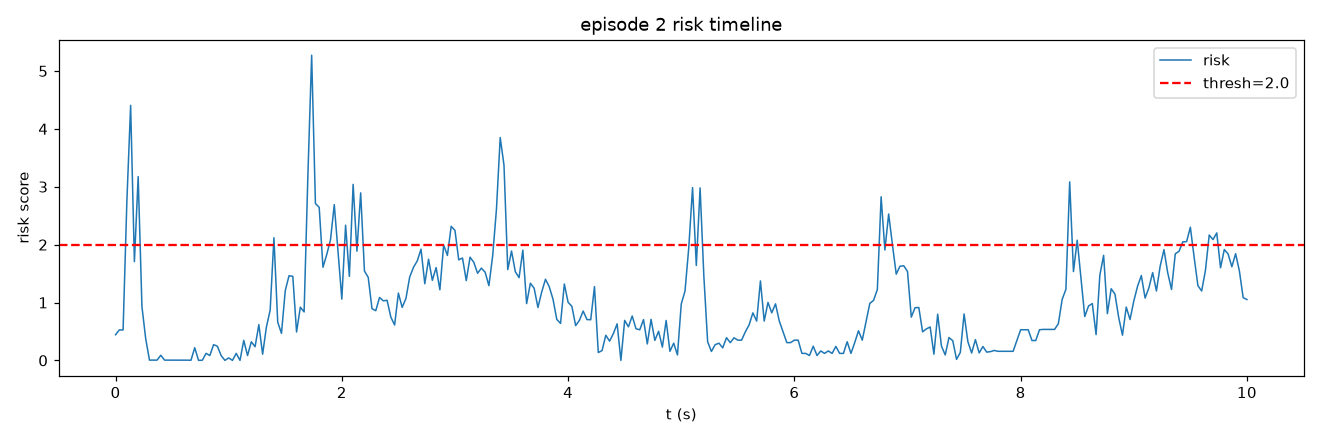

The table this chart was drawn from, first rows:
frame, t, risk, speed, accel, track_err, limit, gripper_osc
0, 0.0, 0.4431, 0.0, 0.0, 9.944, 0.0, 0.0
1, 0.03333, 0.5263, 0.0, 0.0, 10.99, 0.0, 0.0
2, 0.06667, 0.526, 3.73, 3.73, 10.99, 0.0, 0.0
3, 0.1, 2.742, 39.21, 36.26, 10.7, 0.002313, 0.0
4, 0.1333, 4.406, 90.21, 59.97, 7.437, 0.000771, 0.0
5, 0.1667, 1.705, 80.43, 22.99, 4.956, 0.002313, 0.0
6, 0.2, 3.176, 31.43, 51.28, 3.994, 0.003855, 0.0
7, 0.2333, 0.9279, 13.45, 18.65, 3.314, 0.003855, 0.0
8, 0.2667, 0.3729, 5.897, 10.21, 3.598, 0.004626, 0.0
9, 0.3, 0.004626, 5.897, 3.73, 3.102, 0.004626, 0.0
10, 0.3333, 0.004626, 3.73, 2.637, 3.39, 0.004626, 0.0
11, 0.3667, 0.004626, 0.0, 3.73, 3.115, 0.004626, 0.0
12, 0.4, 0.0884, 5.897, 5.897, 2.83, 0.004626, 0.0
13, 0.4333, 0.004626, 2.637, 3.73, 3.018, 0.004626, 0.0
14, 0.4667, 0.004626, 0.0, 2.637, 2.878, 0.004626, 0.0
15, 0.5, 0.004626, 0.0, 0.0, 3.097, 0.004626, 0.0
16, 0.5333, 0.004626, 0.0, 0.0, 3.198, 0.004626, 0.0
17, 0.5667, 0.004626, 0.0, 0.0, 3.5, 0.004626, 0.0
18, 0.6, 0.004626, 0.0, 0.0, 3.558, 0.004626, 0.0
19, 0.6333, 0.003855, 2.637, 2.637, 3.543, 0.003855, 0.0
20, 0.6667, 0.002313, 5.275, 2.637, 3.331, 0.002313, 0.0
21, 0.7, 0.2189, 5.897, 7.912, 3.236, 0.002313, 0.0
22, 0.7333, 0.001542, 6.46, 2.637, 3.441, 0.001542, 0.0
23, 0.7667, 0.001542, 5.897, 2.637, 3.342, 0.001542, 0.0
24, 0.8, 0.1209, 10.87, 6.46, 3.037, 0.0, 0.0
25, 0.8333, 0.08378, 8.34, 5.897, 3.167, 0.0, 0.0
26, 0.8667, 0.2716, 2.637, 8.747, 2.993, 0.0, 0.0
27, 0.9, 0.2447, 9.509, 8.34, 2.974, 0.0, 0.0
28, 0.9333, 0.08376, 3.73, 5.897, 2.727, 0.0, 0.0
29, 0.9667, 0.0, 2.637, 2.637, 2.513, 0.0, 0.0
30, 1.0, 0.04275, 5.897, 5.275, 2.89, 0.0, 0.0
31, 1.033, 0.0, 5.897, 3.73, 2.595, 0.0, 0.0
32, 1.067, 0.1209, 4.568, 6.46, 2.708, 0.0, 0.0
33, 1.1, 0.0, 7.912, 3.73, 2.656, 0.0, 0.0
34, 1.133, 0.3454, 2.637, 9.868, 2.925, 0.0, 0.0
35, 1.167, 0.08378, 5.275, 5.897, 3.108, 0.0, 0.0
36, 1.2, 0.3218, 7.912, 9.509, 3.97, 0.0, 0.0
37, 1.233, 0.2362, 11.19, 7.912, 4.602, 0.0, 0.0
38, 1.267, 0.6174, 22.69, 13.45, 4.124, 0.0, 0.0
39, 1.3, 0.1068, 19.2, 5.898, 4.501, 0.0, 0.0
40, 1.333, 0.5758, 25.57, 11.5, 5.195, 0.0, 0.0
41, 1.367, 0.8685, 9.868, 16.26, 5.64, 0.0, 0.0
42, 1.4, 2.119, 41.2, 32.3, 5.974, 0.0, 0.0
43, 1.433, 0.661, 31.76, 10.87, 6.233, 0.0, 0.0
44, 1.467, 0.4671, 32.73, 7.912, 6.163, 0.0, 0.0
45, 1.5, 1.205, 49.06, 17.89, 5.718, 0.0, 0.0
46, 1.533, 1.462, 28.89, 23.29, 6.274, 0.0, 0.0
47, 1.567, 1.452, 44.13, 21.1, 6.613, 0.0, 0.0
48, 1.6, 0.4904, 39.74, 6.978, 6.607, 0.0, 0.0
49, 1.633, 0.9194, 49.9, 12.65, 6.396, 0.0, 0.0
50, 1.667, 0.8375, 43.18, 11.19, 7.177, 0.0, 0.0
51, 1.7, 3.194, 83.53, 42.61, 7.179, 0.0, 0.0
52, 1.733, 5.272, 6.46, 79.34, 8.757, 0.0, 0.0
53, 1.767, 2.71, 44.91, 38.76, 7.731, 0.0, 0.0
54, 1.8, 2.644, 62.19, 35.97, 7.673, 0.0, 0.0
55, 1.833, 1.609, 47.84, 21.91, 7.581, 0.0, 0.0
56, 1.867, 1.828, 41.7, 25.43, 7.963, 0.0, 0.0
57, 1.9, 2.086, 67.14, 27.15, 7.517, 0.0, 0.0
58, 1.933, 2.691, 35.87, 39.21, 7.918, 0.0, 0.0
59, 1.967, 1.881, 55.95, 23.44, 9.012, 0.0, 0.0
... 241 more rows
